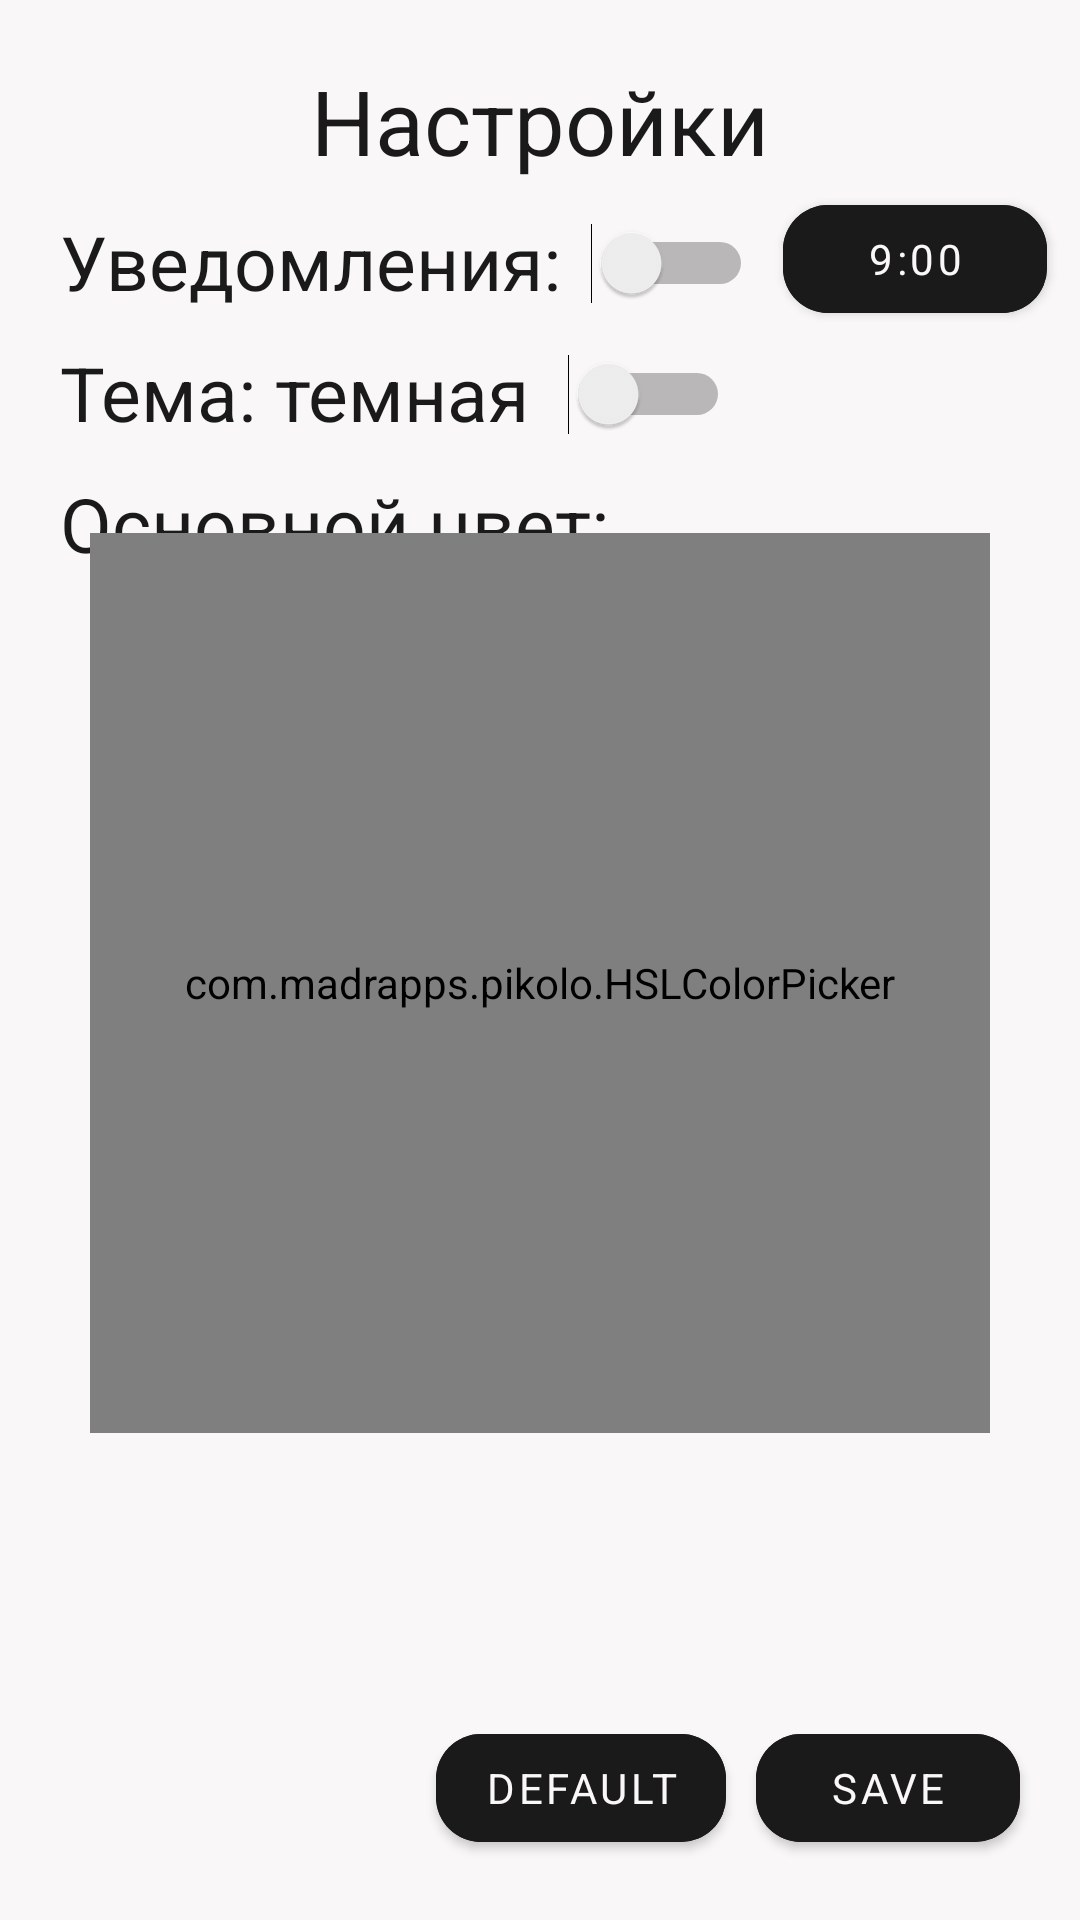

Produce the Android XML layout that renders to this screen, including the resource entries it uses.
<!-- AndroidManifest.xml: application theme Theme.HolidayReminders -->
<!-- res/layout/fragment_settings.xml -->
<?xml version="1.0" encoding="utf-8"?>
<FrameLayout xmlns:android="http://schemas.android.com/apk/res/android"
    xmlns:tools="http://schemas.android.com/tools"
    android:layout_width="match_parent"
    android:layout_height="match_parent"
    xmlns:app="http://schemas.android.com/apk/res-auto"
    tools:context=".ui.SettingsFragment">

    <RelativeLayout
        android:layout_width="match_parent"
        android:layout_height="match_parent">

        <TextView
            android:id="@+id/settings_text_view"
            style="@style/Theme.TextView"
            android:layout_width="wrap_content"
            android:layout_height="wrap_content"
            android:layout_centerHorizontal="true"
            android:layout_marginStart="20dp"
            android:layout_marginTop="20dp"
            android:text="Настройки"
            android:textSize="30dp" />

        <TextView
            style="@style/Theme.TextView"
            android:id="@+id/tv_theme"
            android:layout_width="wrap_content"
            android:layout_height="wrap_content"
            android:layout_alignParentLeft="true"
            android:layout_marginStart="20dp"
            android:layout_marginTop="10dp"
            android:layout_below="@id/notification_tv"
            android:textSize="25dp"
            android:text="Тема: темная  " />

        <Switch
            android:id="@+id/button_theme"
            android:layout_width="wrap_content"
            android:layout_height="wrap_content"
            android:layout_below="@id/notification_tv"
            android:layout_marginTop="14dp"
            android:layout_toRightOf="@+id/tv_theme"
            tools:ignore="UseSwitchCompatOrMaterialXml" />

        <TextView
            style="@style/Theme.TextView"
            android:layout_width="wrap_content"
            android:layout_height="wrap_content"
            android:layout_alignParentLeft="true"
            android:layout_marginStart="20dp"
            android:layout_marginTop="10dp"
            android:layout_below="@id/tv_theme"
            android:text="Основной цвет:"
            android:textSize="25dp" />

        <com.madrapps.pikolo.HSLColorPicker
            app:hue_radius_offset="60dp"
            android:id="@+id/hsl_color_picker"
            app:indicator_radius="12dp"
            app:lightness_arc_width="10dp"
            app:saturation_arc_width="10dp"
            app:lightness_arc_length="@integer/material_motion_duration_short_1"
            app:saturation_arc_length="@integer/material_motion_duration_short_1"
            app:hue_arc_width="15dp"
            app:indicator_stroke_width="0dp"
            android:layout_below="@id/tv_theme"
            android:layout_width="300dp"
            android:layout_height="300dp"
            android:layout_centerHorizontal="true"
            android:layout_marginLeft="20dp"
            android:layout_marginBottom="20dp"
            android:layout_marginRight="20dp"
            android:layout_marginTop="30dp" />

        <com.google.android.material.button.MaterialButton
            style="@style/Theme.Button"
            android:id="@+id/save_settings_btn"
            android:layout_width="wrap_content"
            android:layout_height="wrap_content"
            android:layout_alignParentBottom="true"
            android:layout_marginBottom="20dp"
            android:layout_alignParentRight="true"
            android:layout_marginRight="20dp"
            android:text="Save" />

        <com.google.android.material.button.MaterialButton
            style="@style/Theme.Button"
            android:id="@+id/default_settings_button"
            android:layout_width="wrap_content"
            android:layout_height="wrap_content"
            android:layout_alignParentBottom="true"
            android:layout_marginBottom="20dp"
            android:layout_toLeftOf="@id/save_settings_btn"
            android:layout_marginRight="10dp"
            android:text="Default" />

        <TextView
            style="@style/Theme.TextView"
            android:id="@+id/notification_tv"
            android:layout_width="wrap_content"
            android:layout_height="wrap_content"
            android:layout_alignParentLeft="true"
            android:layout_marginStart="20dp"
            android:layout_marginTop="10dp"
            android:layout_below="@id/settings_text_view"
            android:text="Уведомления:"
            android:textSize="25dp" />

        <Switch
            android:id="@+id/notification_switch"
            android:layout_width="wrap_content"
            android:layout_height="wrap_content"
            android:layout_below="@id/settings_text_view"
            android:layout_marginTop="14dp"
            android:layout_marginLeft="10dp"
            android:layout_toRightOf="@+id/notification_tv"
            tools:ignore="UseSwitchCompatOrMaterialXml" />

        <com.google.android.material.button.MaterialButton
            style="@style/Theme.Button"
            android:id="@+id/notification_time_set_btn"
            android:layout_width="wrap_content"
            android:layout_height="wrap_content"
            android:layout_marginLeft="10dp"
            android:layout_toRightOf="@id/notification_switch"
            android:layout_below="@id/settings_text_view"
            android:layout_marginTop="2dp"
            android:text="9:00" />


    </RelativeLayout>

</FrameLayout>
<!-- resources referenced by this layout -->
<resources>
  <style name="Theme.Button" parent="Base.Theme.Button" />
  <style name="Theme.TextView" parent="Base.Theme.TextView" />
  <style name="Theme.HolidayReminders" parent="Base.Theme.HolidayReminders" />
  <style name="Base.Theme.Button" parent="Widget.MaterialComponents.Button">
          <item name="cornerRadius">15dp</item>
          <item name="android:backgroundTint">@color/black_brown</item>
          <item name="android:drawableTint">@color/smoke_white</item>
          <item name="android:textColor">@color/smoke_white</item>
      </style>
  <style name="Base.Theme.TextView" parent="Widget.AppCompat.TextView">
          <item name="android:textColor">@color/black_brown</item>
      </style>
  <style name="Base.Theme.HolidayReminders" parent="Theme.Material3.DayNight.NoActionBar">
          
          <item name="colorPrimaryDark">@color/smoke_white</item>
          <item name="android:windowBackground">@color/smoke_white</item>
          <item name="android:navigationBarColor">@color/navigation_bar_background</item>
          <item name="android:windowLightStatusBar">true</item>
          <item name="divider">@color/smoke_white</item>
  
          
          <item name="indicatorColor">@color/smoke_white</item>
          <item name="iconTint">@color/black_brown</item>
          <item name="iconTintActive">@color/black_brown</item>
          <item name="textColor">@color/black_brown</item>
  
          
          <item name="fontFamily">@font/jetbrains_mono_bold</item>
      </style>
  <color name="black_brown">#1A1A1A</color>
  <color name="smoke_white">#F9F7F7</color>
  <color name="navigation_bar_background">@color/brick_red</color>
  <color name="brick_red">#E23E57</color>
</resources>
